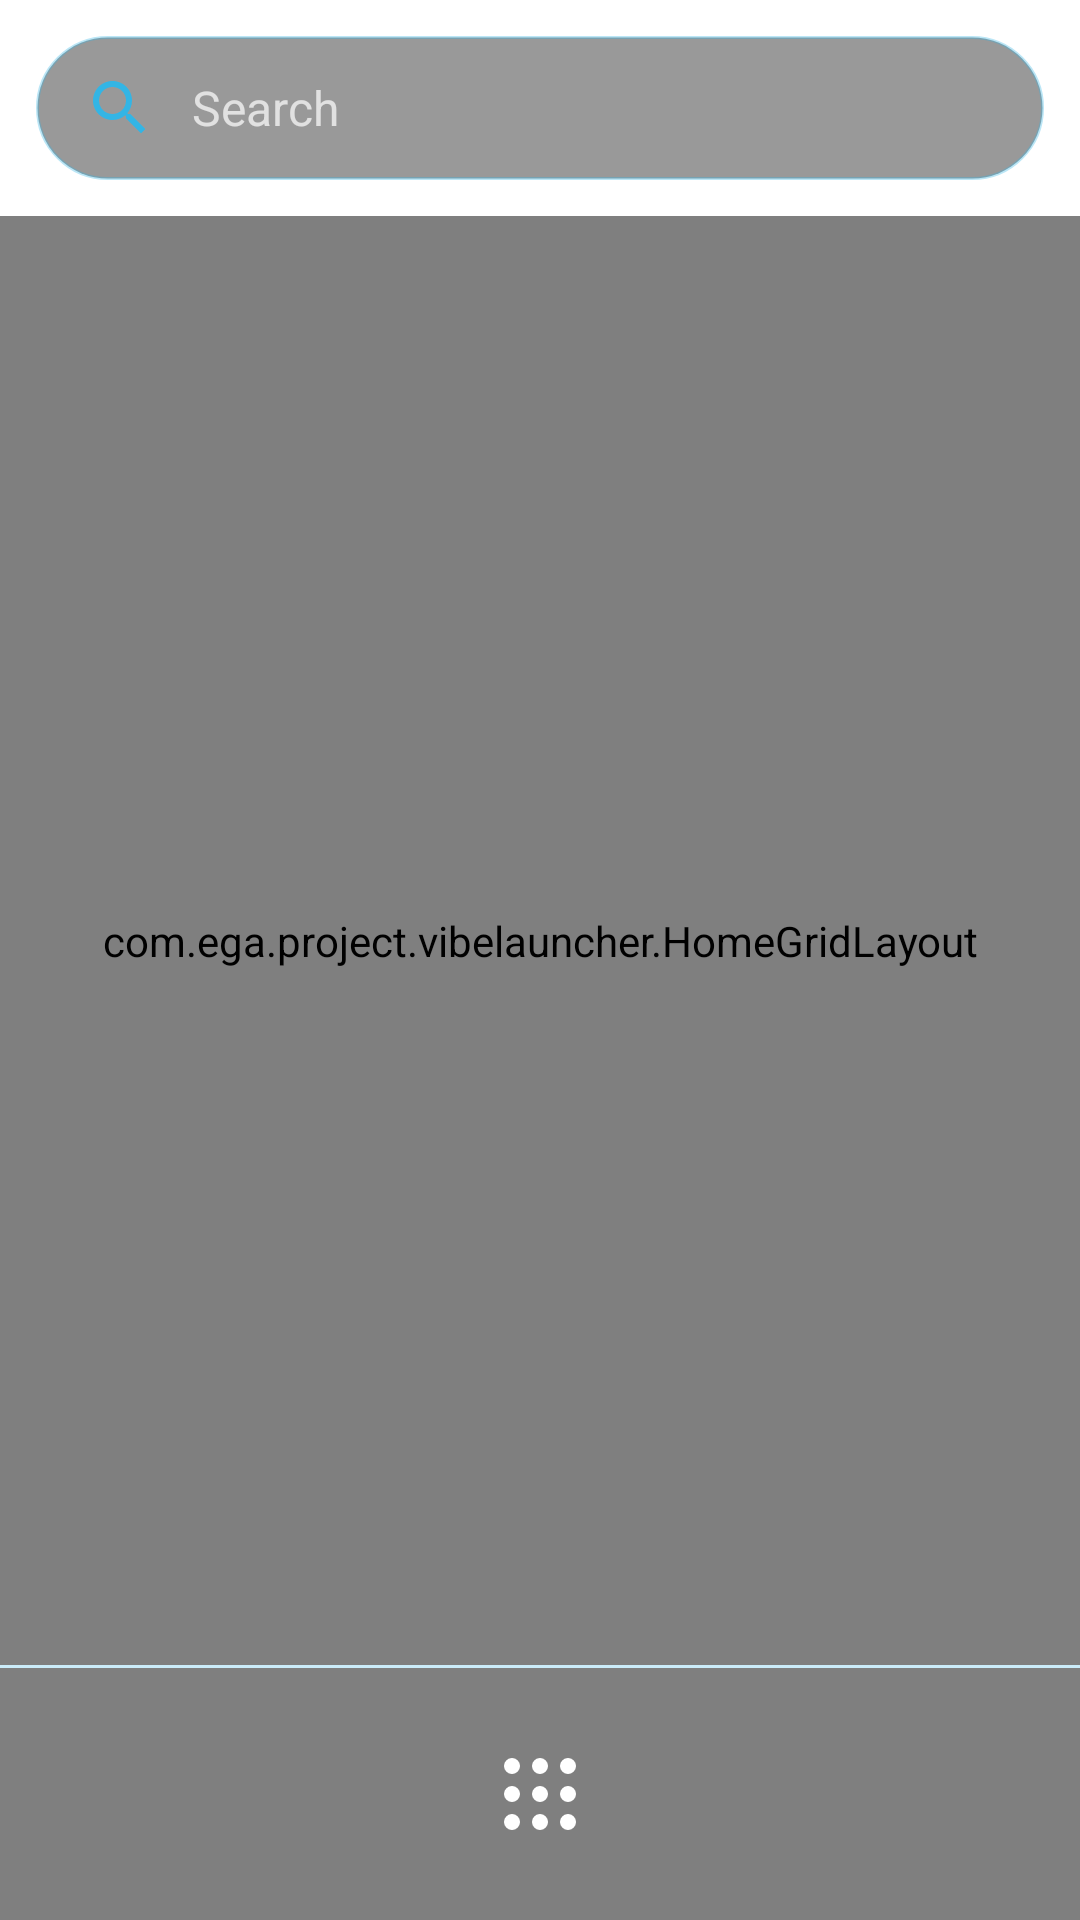

Write the Android layout XML for this screen, with the resource values it uses.
<!-- AndroidManifest.xml: application theme Theme.HoloLauncher -->
<!-- res/layout/activity_main.xml -->
<?xml version="1.0" encoding="utf-8"?>
<FrameLayout xmlns:android="http://schemas.android.com/apk/res/android"
    android:id="@+id/root"
    android:layout_width="match_parent"
    android:layout_height="match_parent">

    <LinearLayout
        android:id="@+id/home_layer"
        android:layout_width="match_parent"
        android:layout_height="match_parent"
        android:fitsSystemWindows="true"
        android:orientation="vertical">

        
        <TextView
            android:id="@+id/search_bar"
            android:layout_width="match_parent"
            android:layout_height="48dp"
            android:layout_margin="12dp"
            android:background="@drawable/bg_search"
            android:clickable="true"
            android:drawableStart="@drawable/ic_search"
            android:drawablePadding="12dp"
            android:focusable="true"
            android:gravity="center_vertical"
            android:paddingStart="16dp"
            android:paddingEnd="16dp"
            android:text="@string/search"
            android:textColor="#B3FFFFFF"
            android:textSize="16sp" />

        <com.ega.project.vibelauncher.HomeGridLayout
            android:id="@+id/home_grid"
            android:layout_width="match_parent"
            android:layout_height="0dp"
            android:layout_weight="1"
            android:paddingStart="8dp"
            android:paddingEnd="8dp" />

        <View
            android:id="@+id/dock_divider"
            android:layout_width="match_parent"
            android:layout_height="1dp"
            android:background="#4033B5E5" />

        <LinearLayout
            android:id="@+id/dock"
            android:layout_width="match_parent"
            android:layout_height="wrap_content"
            android:background="@drawable/bg_dock"
            android:orientation="vertical">

            
            <LinearLayout
                android:layout_width="match_parent"
                android:layout_height="84dp"
                android:gravity="center_vertical"
                android:orientation="horizontal">

                <ImageView
                    android:id="@+id/dock_slot_0"
                    android:layout_width="0dp"
                    android:layout_height="match_parent"
                    android:layout_weight="1"
                    android:background="@null"
                    android:padding="14dp" />

                <ImageView
                    android:id="@+id/dock_slot_1"
                    android:layout_width="0dp"
                    android:layout_height="match_parent"
                    android:layout_weight="1"
                    android:background="@null"
                    android:padding="14dp" />

                <ImageView
                    android:id="@+id/btn_apps"
                    android:layout_width="0dp"
                    android:layout_height="match_parent"
                    android:layout_weight="1"
                    android:background="@null"
                    android:contentDescription="@string/apps"
                    android:padding="20dp"
                    android:src="@drawable/ic_apps" />

                <ImageView
                    android:id="@+id/dock_slot_2"
                    android:layout_width="0dp"
                    android:layout_height="match_parent"
                    android:layout_weight="1"
                    android:background="@null"
                    android:padding="14dp" />

                <ImageView
                    android:id="@+id/dock_slot_3"
                    android:layout_width="0dp"
                    android:layout_height="match_parent"
                    android:layout_weight="1"
                    android:background="@null"
                    android:padding="14dp" />
            </LinearLayout>

            
            <FrameLayout
                android:id="@+id/dock_search_row"
                android:layout_width="match_parent"
                android:layout_height="64dp"
                android:visibility="gone">

                <TextView
                    android:id="@+id/search_bar_dock"
                    android:layout_width="match_parent"
                    android:layout_height="48dp"
                    android:layout_gravity="center_vertical"
                    android:layout_marginStart="12dp"
                    android:layout_marginEnd="12dp"
                    android:background="@drawable/bg_search"
                    android:clickable="true"
                    android:drawableStart="@drawable/ic_search"
                    android:drawablePadding="12dp"
                    android:focusable="true"
                    android:gravity="center_vertical"
                    android:paddingStart="16dp"
                    android:paddingEnd="16dp"
                    android:text="@string/search"
                    android:textColor="#B3FFFFFF"
                    android:textSize="16sp" />

                <FrameLayout
                    android:id="@+id/dock_widget_container"
                    android:layout_width="match_parent"
                    android:layout_height="match_parent"
                    android:layout_marginStart="8dp"
                    android:layout_marginTop="4dp"
                    android:layout_marginEnd="8dp"
                    android:layout_marginBottom="4dp"
                    android:visibility="gone" />
            </FrameLayout>
        </LinearLayout>
    </LinearLayout>

    
    <FrameLayout
        android:id="@+id/drag_bar_wrap"
        android:layout_width="match_parent"
        android:layout_height="wrap_content"
        android:fitsSystemWindows="true"
        android:visibility="gone">

        <LinearLayout
            android:id="@+id/drag_bar"
            android:layout_width="match_parent"
            android:layout_height="56dp"
            android:background="#E6101010"
            android:orientation="horizontal">

            <TextView
                android:id="@+id/drag_remove"
                android:layout_width="0dp"
                android:layout_height="match_parent"
                android:layout_weight="1"
                android:gravity="center"
                android:text="@string/drag_remove"
                android:textColor="@color/holo_blue"
                android:textSize="14sp" />

            <TextView
                android:id="@+id/drag_info"
                android:layout_width="0dp"
                android:layout_height="match_parent"
                android:layout_weight="1"
                android:gravity="center"
                android:text="@string/app_info"
                android:textColor="@color/holo_blue"
                android:textSize="14sp" />

            <TextView
                android:id="@+id/drag_uninstall"
                android:layout_width="0dp"
                android:layout_height="match_parent"
                android:layout_weight="1"
                android:gravity="center"
                android:text="@string/uninstall"
                android:textColor="@color/holo_blue"
                android:textSize="14sp" />
        </LinearLayout>
    </FrameLayout>

    
    <LinearLayout
        android:id="@+id/drawer"
        android:layout_width="match_parent"
        android:layout_height="match_parent"
        android:background="#EE000000"
        android:fitsSystemWindows="true"
        android:orientation="vertical"
        android:visibility="gone">

        <LinearLayout
            android:layout_width="match_parent"
            android:layout_height="48dp"
            android:orientation="horizontal">

            <LinearLayout
                android:id="@+id/drawer_title_block"
                android:layout_width="wrap_content"
                android:layout_height="match_parent"
                android:layout_marginStart="16dp"
                android:orientation="vertical">

                <TextView
                    android:id="@+id/drawer_title"
                    android:layout_width="wrap_content"
                    android:layout_height="0dp"
                    android:layout_weight="1"
                    android:gravity="center_vertical"
                    android:paddingEnd="16dp"
                    android:text="@string/apps"
                    android:textAllCaps="true"
                    android:textColor="@color/holo_blue"
                    android:textSize="14sp"
                    android:textStyle="bold" />

                <View
                    android:id="@+id/drawer_underline"
                    android:layout_width="match_parent"
                    android:layout_height="3dp"
                    android:background="@color/holo_blue" />
            </LinearLayout>

            <View
                android:id="@+id/drawer_spacer"
                android:layout_width="0dp"
                android:layout_height="match_parent"
                android:layout_weight="1" />

            <EditText
                android:id="@+id/drawer_search"
                android:layout_width="0dp"
                android:layout_height="match_parent"
                android:layout_weight="1"
                android:background="@null"
                android:hint="@string/search_apps"
                android:imeOptions="actionSearch|flagNoExtractUi"
                android:importantForAutofill="no"
                android:inputType="text"
                android:maxLines="1"
                android:paddingStart="16dp"
                android:paddingEnd="8dp"
                android:textColor="#FFFFFF"
                android:textColorHint="#80FFFFFF"
                android:textSize="16sp"
                android:visibility="gone" />

            <ImageView
                android:id="@+id/drawer_search_btn"
                android:layout_width="48dp"
                android:layout_height="match_parent"
                android:background="@drawable/bg_item"
                android:contentDescription="@string/search_apps"
                android:padding="12dp"
                android:src="@drawable/ic_search" />

            <ImageView
                android:id="@+id/drawer_play_btn"
                android:layout_width="48dp"
                android:layout_height="match_parent"
                android:background="@drawable/bg_item"
                android:contentDescription="@string/play_store"
                android:padding="11dp"
                android:visibility="gone" />

            <TextView
                android:id="@+id/drawer_overflow"
                android:layout_width="48dp"
                android:layout_height="match_parent"
                android:background="@drawable/bg_item"
                android:gravity="center"
                android:text="&#8942;"
                android:textColor="#FFFFFF"
                android:textSize="24sp" />
        </LinearLayout>

        <View
            android:id="@+id/drawer_divider"
            android:layout_width="match_parent"
            android:layout_height="1dp"
            android:background="@color/holo_line" />

        <androidx.viewpager2.widget.ViewPager2
            android:id="@+id/drawer_pager"
            android:layout_width="match_parent"
            android:layout_height="0dp"
            android:layout_weight="1" />

        <LinearLayout
            android:id="@+id/drawer_dots"
            android:layout_width="match_parent"
            android:layout_height="28dp"
            android:gravity="center"
            android:orientation="horizontal" />
    </LinearLayout>
</FrameLayout>
<!-- resources referenced by this layout -->
<resources>
  <color name="holo_blue">#33B5E5</color>
  <color name="holo_line">#33FFFFFF</color>
  <!-- drawable bg_dock (drawable) -->
  <?xml version="1.0" encoding="utf-8"?>
  <shape xmlns:android="http://schemas.android.com/apk/res/android" android:shape="rectangle">
      <solid android:color="#80000000" />
  </shape>
  <!-- drawable bg_item (drawable) -->
  <?xml version="1.0" encoding="utf-8"?>
  <ripple xmlns:android="http://schemas.android.com/apk/res/android" android:color="#4033B5E5">
      <item android:id="@android:id/mask">
          <shape android:shape="rectangle">
              <corners android:radius="14dp" />
              <solid android:color="#FFFFFF" />
          </shape>
      </item>
  </ripple>
  <!-- drawable bg_search (drawable) -->
  <?xml version="1.0" encoding="utf-8"?>
  <shape xmlns:android="http://schemas.android.com/apk/res/android" android:shape="rectangle">
      <solid android:color="#66000000" />
      <stroke android:width="1dp" android:color="#5533B5E5" />
      <corners android:radius="24dp" />
  </shape>
  <!-- drawable ic_apps (drawable) -->
  <?xml version="1.0" encoding="utf-8"?>
  <vector xmlns:android="http://schemas.android.com/apk/res/android"
      android:width="24dp" android:height="24dp" android:viewportWidth="24" android:viewportHeight="24">
      <path android:fillColor="#FFFFFF" android:pathData="M3,5a2,2 0 1,0 4,0a2,2 0 1,0 -4,0M10,5a2,2 0 1,0 4,0a2,2 0 1,0 -4,0M17,5a2,2 0 1,0 4,0a2,2 0 1,0 -4,0M3,12a2,2 0 1,0 4,0a2,2 0 1,0 -4,0M10,12a2,2 0 1,0 4,0a2,2 0 1,0 -4,0M17,12a2,2 0 1,0 4,0a2,2 0 1,0 -4,0M3,19a2,2 0 1,0 4,0a2,2 0 1,0 -4,0M10,19a2,2 0 1,0 4,0a2,2 0 1,0 -4,0M17,19a2,2 0 1,0 4,0a2,2 0 1,0 -4,0" />
  </vector>
  <!-- drawable ic_search (drawable) -->
  <?xml version="1.0" encoding="utf-8"?>
  <vector xmlns:android="http://schemas.android.com/apk/res/android"
      android:width="24dp" android:height="24dp" android:viewportWidth="24" android:viewportHeight="24">
      <path android:fillColor="#33B5E5"
          android:pathData="M15.5,14h-0.79l-0.28,-0.27C15.41,12.59 16,11.11 16,9.5 16,5.91 13.09,3 9.5,3S3,5.91 3,9.5 5.91,16 9.5,16c1.61,0 3.09,-0.59 4.23,-1.57l0.27,0.28v0.79l5,4.99L20.49,19l-4.99,-5zM9.5,14C7.01,14 5,11.99 5,9.5S7.01,5 9.5,5 14,7.01 14,9.5 11.99,14 9.5,14z" />
  </vector>
  <string name="app_info">App info</string>
  <string name="apps">Apps</string>
  <string name="drag_remove">Remove</string>
  <string name="play_store">Play Store</string>
  <string name="search">Search</string>
  <string name="search_apps">Search apps</string>
  <string name="uninstall">Uninstall</string>
  <style name="Theme.HoloLauncher" parent="Theme.MaterialComponents.NoActionBar">
          <item name="colorPrimary">@color/holo_blue_dark</item>
          <item name="colorPrimaryVariant">@color/holo_blue_dark</item>
          <item name="colorOnPrimary">@android:color/white</item>
          <item name="colorSecondary">@color/holo_blue</item>
          <item name="colorOnSecondary">@android:color/black</item>
          <item name="android:windowShowWallpaper">true</item>
          <item name="android:windowIsTranslucent">true</item>
          <item name="android:windowBackground">@android:color/transparent</item>
          <item name="android:windowDrawsSystemBarBackgrounds">true</item>
          <item name="android:statusBarColor">@android:color/transparent</item>
          <item name="android:navigationBarColor">@android:color/transparent</item>
      </style>
  <color name="holo_blue_dark">#0099CC</color>
</resources>
